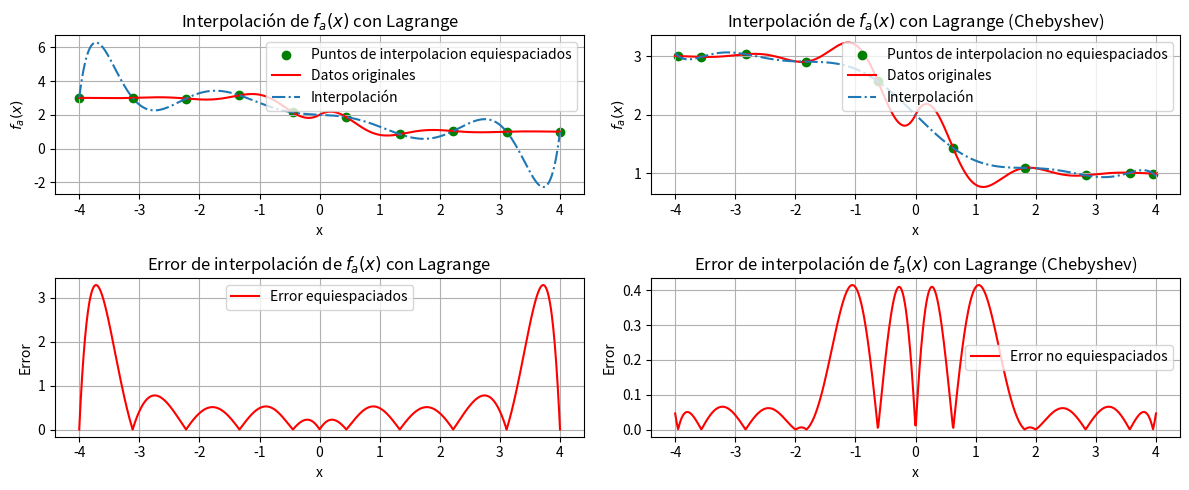

Generate this figure with matplotlib:
import numpy as np
from scipy.interpolate import lagrange
import matplotlib.pyplot as plt
import seaborn as sns

# Definición de las funciones
def fa(x):
    return 0.3 ** (np.abs(x)) * np.sin(4*x) - np.tanh(2*x) + 2

# Puntos de colocación equiespaciados // orden del polinomio
quantity_of_interpolation_points = 10

x_values_for_interpolation = np.linspace(-4, 4, quantity_of_interpolation_points)

# puntos a graficar de las funciones
points_to_graph = np.linspace(-4, 4, 1000)

# Puntos de colocación Chebyshev // orden del polinomio
quantity_of_interpolation_points_chebyshev = 10

# Generar nodos de Chebyshev en el intervalo [-4, 4]
cheb_nodes = np.polynomial.chebyshev.chebpts1(quantity_of_interpolation_points_chebyshev)
x_values_for_interpolation_chebyshev = 4 * cheb_nodes  # Escalamos los nodos de Chebyshev al intervalo [-4, 4]

# Evaluación de las funciones en los puntos de colocación
fa_values = fa(x_values_for_interpolation)
fCheb_values = fa(x_values_for_interpolation_chebyshev)

# Interpolación utilizando Lagrange para fa(x)
fa_interp = lagrange(x_values_for_interpolation, fa_values)
fCheb_interp = lagrange(x_values_for_interpolation_chebyshev, fCheb_values)

# Gráficos de las funciones originales y las interpoladas
plt.figure(figsize=(12, 5))

plt.subplot(2, 2, 1)
plt.scatter(x_values_for_interpolation, fa_values, label="Puntos de interpolacion equiespaciados", color='g')
plt.plot(points_to_graph, fa(points_to_graph), label='Datos originales', color='r')
plt.plot(points_to_graph, fa_interp(points_to_graph), label='Interpolación',  linestyle='-.')
plt.title('Interpolación de $f_a(x)$ con Lagrange')
plt.xlabel('x')
plt.ylabel('$f_a(x)$')
plt.legend()
plt.grid()

plt.subplot(2, 2, 2)
plt.scatter(x_values_for_interpolation_chebyshev, fCheb_values, label="Puntos de interpolacion no equiespaciados", color='g')
plt.plot(points_to_graph, fa(points_to_graph), label='Datos originales', color='r')
plt.plot(points_to_graph, fCheb_interp(points_to_graph), label='Interpolación',  linestyle='-.')
plt.title('Interpolación de $f_a(x)$ con Lagrange (Chebyshev)')
plt.xlabel('x')
plt.ylabel('$f_a(x)$')
plt.legend()
plt.grid()

# Gráficos de los errores de interpolación
plt.subplot(2, 2, 3)
plt.plot(points_to_graph, np.abs(fa(points_to_graph) - fa_interp(points_to_graph)), label='Error equiespaciados', color='r')
plt.title('Error de interpolación de $f_a(x)$ con Lagrange')
plt.xlabel('x')
plt.ylabel('Error')
plt.legend()
plt.grid()


plt.subplot(2, 2, 4)
plt.plot(points_to_graph, np.abs(fa(points_to_graph) - fCheb_interp(points_to_graph)), label='Error no equiespaciados', color='r')
plt.title('Error de interpolación de $f_a(x)$ con Lagrange (Chebyshev)')
plt.xlabel('x')
plt.ylabel('Error')
plt.legend()
plt.grid()

plt.tight_layout()
plt.show()
